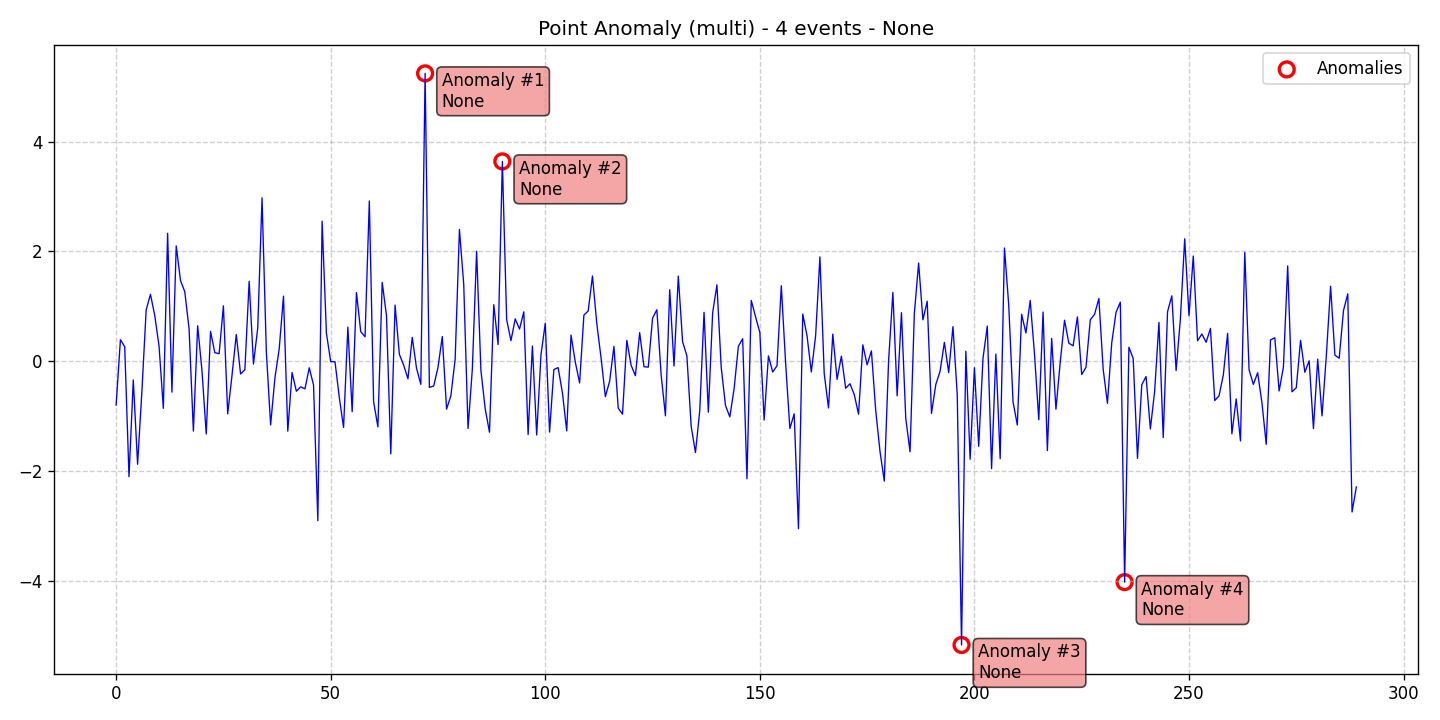

Data behind this chart, as committed beside it:
data, stationary, det_lin_up, det_lin_down, det_quad, det_cubic, det_exp, det_damped, stoc_trend, volatility, single_seas, multiple_seas, point_anom_single, point_anom_multi, collect_anom, context_anom, mean_shift, var_shift, trend_shift, date, is_break, is_anomaly, is_multi, location_beginning
-0.7977, 0, 0, 0, 0, 0, 0, 0, 0, 0, 0, 0, 0, 1, 0, 0, 0, 0, 0, 2020-01-01, 0, 0, 1, 0
0.3918, 0, 0, 0, 0, 0, 0, 0, 0, 0, 0, 0, 0, 1, 0, 0, 0, 0, 0, 2020-01-02, 0, 0, 1, 0
0.2651, 0, 0, 0, 0, 0, 0, 0, 0, 0, 0, 0, 0, 1, 0, 0, 0, 0, 0, 2020-01-03, 0, 0, 1, 0
-2.104, 0, 0, 0, 0, 0, 0, 0, 0, 0, 0, 0, 0, 1, 0, 0, 0, 0, 0, 2020-01-04, 0, 0, 1, 0
-0.341, 0, 0, 0, 0, 0, 0, 0, 0, 0, 0, 0, 0, 1, 0, 0, 0, 0, 0, 2020-01-05, 0, 0, 1, 0
-1.879, 0, 0, 0, 0, 0, 0, 0, 0, 0, 0, 0, 0, 1, 0, 0, 0, 0, 0, 2020-01-06, 0, 0, 1, 0
-0.5524, 0, 0, 0, 0, 0, 0, 0, 0, 0, 0, 0, 0, 1, 0, 0, 0, 0, 0, 2020-01-07, 0, 0, 1, 0
0.9343, 0, 0, 0, 0, 0, 0, 0, 0, 0, 0, 0, 0, 1, 0, 0, 0, 0, 0, 2020-01-08, 0, 0, 1, 0
1.22, 0, 0, 0, 0, 0, 0, 0, 0, 0, 0, 0, 0, 1, 0, 0, 0, 0, 0, 2020-01-09, 0, 0, 1, 0
0.8329, 0, 0, 0, 0, 0, 0, 0, 0, 0, 0, 0, 0, 1, 0, 0, 0, 0, 0, 2020-01-10, 0, 0, 1, 0
0.2754, 0, 0, 0, 0, 0, 0, 0, 0, 0, 0, 0, 0, 1, 0, 0, 0, 0, 0, 2020-01-11, 0, 0, 1, 0
-0.8589, 0, 0, 0, 0, 0, 0, 0, 0, 0, 0, 0, 0, 1, 0, 0, 0, 0, 0, 2020-01-12, 0, 0, 1, 0
2.33, 0, 0, 0, 0, 0, 0, 0, 0, 0, 0, 0, 0, 1, 0, 0, 0, 0, 0, 2020-01-13, 0, 0, 1, 0
-0.5638, 0, 0, 0, 0, 0, 0, 0, 0, 0, 0, 0, 0, 1, 0, 0, 0, 0, 0, 2020-01-14, 0, 0, 1, 0
2.101, 0, 0, 0, 0, 0, 0, 0, 0, 0, 0, 0, 0, 1, 0, 0, 0, 0, 0, 2020-01-15, 0, 0, 1, 0
1.472, 0, 0, 0, 0, 0, 0, 0, 0, 0, 0, 0, 0, 1, 0, 0, 0, 0, 0, 2020-01-16, 0, 0, 1, 0
1.265, 0, 0, 0, 0, 0, 0, 0, 0, 0, 0, 0, 0, 1, 0, 0, 0, 0, 0, 2020-01-17, 0, 0, 1, 0
0.5882, 0, 0, 0, 0, 0, 0, 0, 0, 0, 0, 0, 0, 1, 0, 0, 0, 0, 0, 2020-01-18, 0, 0, 1, 0
-1.273, 0, 0, 0, 0, 0, 0, 0, 0, 0, 0, 0, 0, 1, 0, 0, 0, 0, 0, 2020-01-19, 0, 0, 1, 0
0.6471, 0, 0, 0, 0, 0, 0, 0, 0, 0, 0, 0, 0, 1, 0, 0, 0, 0, 0, 2020-01-20, 0, 0, 1, 0
-0.1703, 0, 0, 0, 0, 0, 0, 0, 0, 0, 0, 0, 0, 1, 0, 0, 0, 0, 0, 2020-01-21, 0, 0, 1, 0
-1.326, 0, 0, 0, 0, 0, 0, 0, 0, 0, 0, 0, 0, 1, 0, 0, 0, 0, 0, 2020-01-22, 0, 0, 1, 0
0.5434, 0, 0, 0, 0, 0, 0, 0, 0, 0, 0, 0, 0, 1, 0, 0, 0, 0, 0, 2020-01-23, 0, 0, 1, 0
0.1551, 0, 0, 0, 0, 0, 0, 0, 0, 0, 0, 0, 0, 1, 0, 0, 0, 0, 0, 2020-01-24, 0, 0, 1, 0
0.137, 0, 0, 0, 0, 0, 0, 0, 0, 0, 0, 0, 0, 1, 0, 0, 0, 0, 0, 2020-01-25, 0, 0, 1, 0
1.009, 0, 0, 0, 0, 0, 0, 0, 0, 0, 0, 0, 0, 1, 0, 0, 0, 0, 0, 2020-01-26, 0, 0, 1, 0
-0.9592, 0, 0, 0, 0, 0, 0, 0, 0, 0, 0, 0, 0, 1, 0, 0, 0, 0, 0, 2020-01-27, 0, 0, 1, 0
-0.259, 0, 0, 0, 0, 0, 0, 0, 0, 0, 0, 0, 0, 1, 0, 0, 0, 0, 0, 2020-01-28, 0, 0, 1, 0
0.4863, 0, 0, 0, 0, 0, 0, 0, 0, 0, 0, 0, 0, 1, 0, 0, 0, 0, 0, 2020-01-29, 0, 0, 1, 0
-0.2334, 0, 0, 0, 0, 0, 0, 0, 0, 0, 0, 0, 0, 1, 0, 0, 0, 0, 0, 2020-01-30, 0, 0, 1, 0
-0.1564, 0, 0, 0, 0, 0, 0, 0, 0, 0, 0, 0, 0, 1, 0, 0, 0, 0, 0, 2020-01-31, 0, 0, 1, 0
1.457, 0, 0, 0, 0, 0, 0, 0, 0, 0, 0, 0, 0, 1, 0, 0, 0, 0, 0, 2020-02-01, 0, 0, 1, 0
-0.05128, 0, 0, 0, 0, 0, 0, 0, 0, 0, 0, 0, 0, 1, 0, 0, 0, 0, 0, 2020-02-02, 0, 0, 1, 0
0.6072, 0, 0, 0, 0, 0, 0, 0, 0, 0, 0, 0, 0, 1, 0, 0, 0, 0, 0, 2020-02-03, 0, 0, 1, 0
2.977, 0, 0, 0, 0, 0, 0, 0, 0, 0, 0, 0, 0, 1, 0, 0, 0, 0, 0, 2020-02-04, 0, 0, 1, 0
0.1768, 0, 0, 0, 0, 0, 0, 0, 0, 0, 0, 0, 0, 1, 0, 0, 0, 0, 0, 2020-02-05, 0, 0, 1, 0
-1.162, 0, 0, 0, 0, 0, 0, 0, 0, 0, 0, 0, 0, 1, 0, 0, 0, 0, 0, 2020-02-06, 0, 0, 1, 0
-0.3044, 0, 0, 0, 0, 0, 0, 0, 0, 0, 0, 0, 0, 1, 0, 0, 0, 0, 0, 2020-02-07, 0, 0, 1, 0
0.2245, 0, 0, 0, 0, 0, 0, 0, 0, 0, 0, 0, 0, 1, 0, 0, 0, 0, 0, 2020-02-08, 0, 0, 1, 0
1.186, 0, 0, 0, 0, 0, 0, 0, 0, 0, 0, 0, 0, 1, 0, 0, 0, 0, 0, 2020-02-09, 0, 0, 1, 0
-1.274, 0, 0, 0, 0, 0, 0, 0, 0, 0, 0, 0, 0, 1, 0, 0, 0, 0, 0, 2020-02-10, 0, 0, 1, 0
-0.2064, 0, 0, 0, 0, 0, 0, 0, 0, 0, 0, 0, 0, 1, 0, 0, 0, 0, 0, 2020-02-11, 0, 0, 1, 0
-0.5477, 0, 0, 0, 0, 0, 0, 0, 0, 0, 0, 0, 0, 1, 0, 0, 0, 0, 0, 2020-02-12, 0, 0, 1, 0
-0.4669, 0, 0, 0, 0, 0, 0, 0, 0, 0, 0, 0, 0, 1, 0, 0, 0, 0, 0, 2020-02-13, 0, 0, 1, 0
-0.5038, 0, 0, 0, 0, 0, 0, 0, 0, 0, 0, 0, 0, 1, 0, 0, 0, 0, 0, 2020-02-14, 0, 0, 1, 0
-0.1194, 0, 0, 0, 0, 0, 0, 0, 0, 0, 0, 0, 0, 1, 0, 0, 0, 0, 0, 2020-02-15, 0, 0, 1, 0
-0.4332, 0, 0, 0, 0, 0, 0, 0, 0, 0, 0, 0, 0, 1, 0, 0, 0, 0, 0, 2020-02-16, 0, 0, 1, 0
-2.906, 0, 0, 0, 0, 0, 0, 0, 0, 0, 0, 0, 0, 1, 0, 0, 0, 0, 0, 2020-02-17, 0, 0, 1, 0
2.551, 0, 0, 0, 0, 0, 0, 0, 0, 0, 0, 0, 0, 1, 0, 0, 0, 0, 0, 2020-02-18, 0, 0, 1, 0
0.5095, 0, 0, 0, 0, 0, 0, 0, 0, 0, 0, 0, 0, 1, 0, 0, 0, 0, 0, 2020-02-19, 0, 0, 1, 0
-0.007791, 0, 0, 0, 0, 0, 0, 0, 0, 0, 0, 0, 0, 1, 0, 0, 0, 0, 0, 2020-02-20, 0, 0, 1, 0
-0.008641, 0, 0, 0, 0, 0, 0, 0, 0, 0, 0, 0, 0, 1, 0, 0, 0, 0, 0, 2020-02-21, 0, 0, 1, 0
-0.6589, 0, 0, 0, 0, 0, 0, 0, 0, 0, 0, 0, 0, 1, 0, 0, 0, 0, 0, 2020-02-22, 0, 0, 1, 0
-1.207, 0, 0, 0, 0, 0, 0, 0, 0, 0, 0, 0, 0, 1, 0, 0, 0, 0, 0, 2020-02-23, 0, 0, 1, 0
0.6206, 0, 0, 0, 0, 0, 0, 0, 0, 0, 0, 0, 0, 1, 0, 0, 0, 0, 0, 2020-02-24, 0, 0, 1, 0
-0.92, 0, 0, 0, 0, 0, 0, 0, 0, 0, 0, 0, 0, 1, 0, 0, 0, 0, 0, 2020-02-25, 0, 0, 1, 0
1.252, 0, 0, 0, 0, 0, 0, 0, 0, 0, 0, 0, 0, 1, 0, 0, 0, 0, 0, 2020-02-26, 0, 0, 1, 0
0.5385, 0, 0, 0, 0, 0, 0, 0, 0, 0, 0, 0, 0, 1, 0, 0, 0, 0, 0, 2020-02-27, 0, 0, 1, 0
0.4459, 0, 0, 0, 0, 0, 0, 0, 0, 0, 0, 0, 0, 1, 0, 0, 0, 0, 0, 2020-02-28, 0, 0, 1, 0
2.92, 0, 0, 0, 0, 0, 0, 0, 0, 0, 0, 0, 0, 1, 0, 0, 0, 0, 0, 2020-02-29, 0, 0, 1, 0
... 230 more rows
